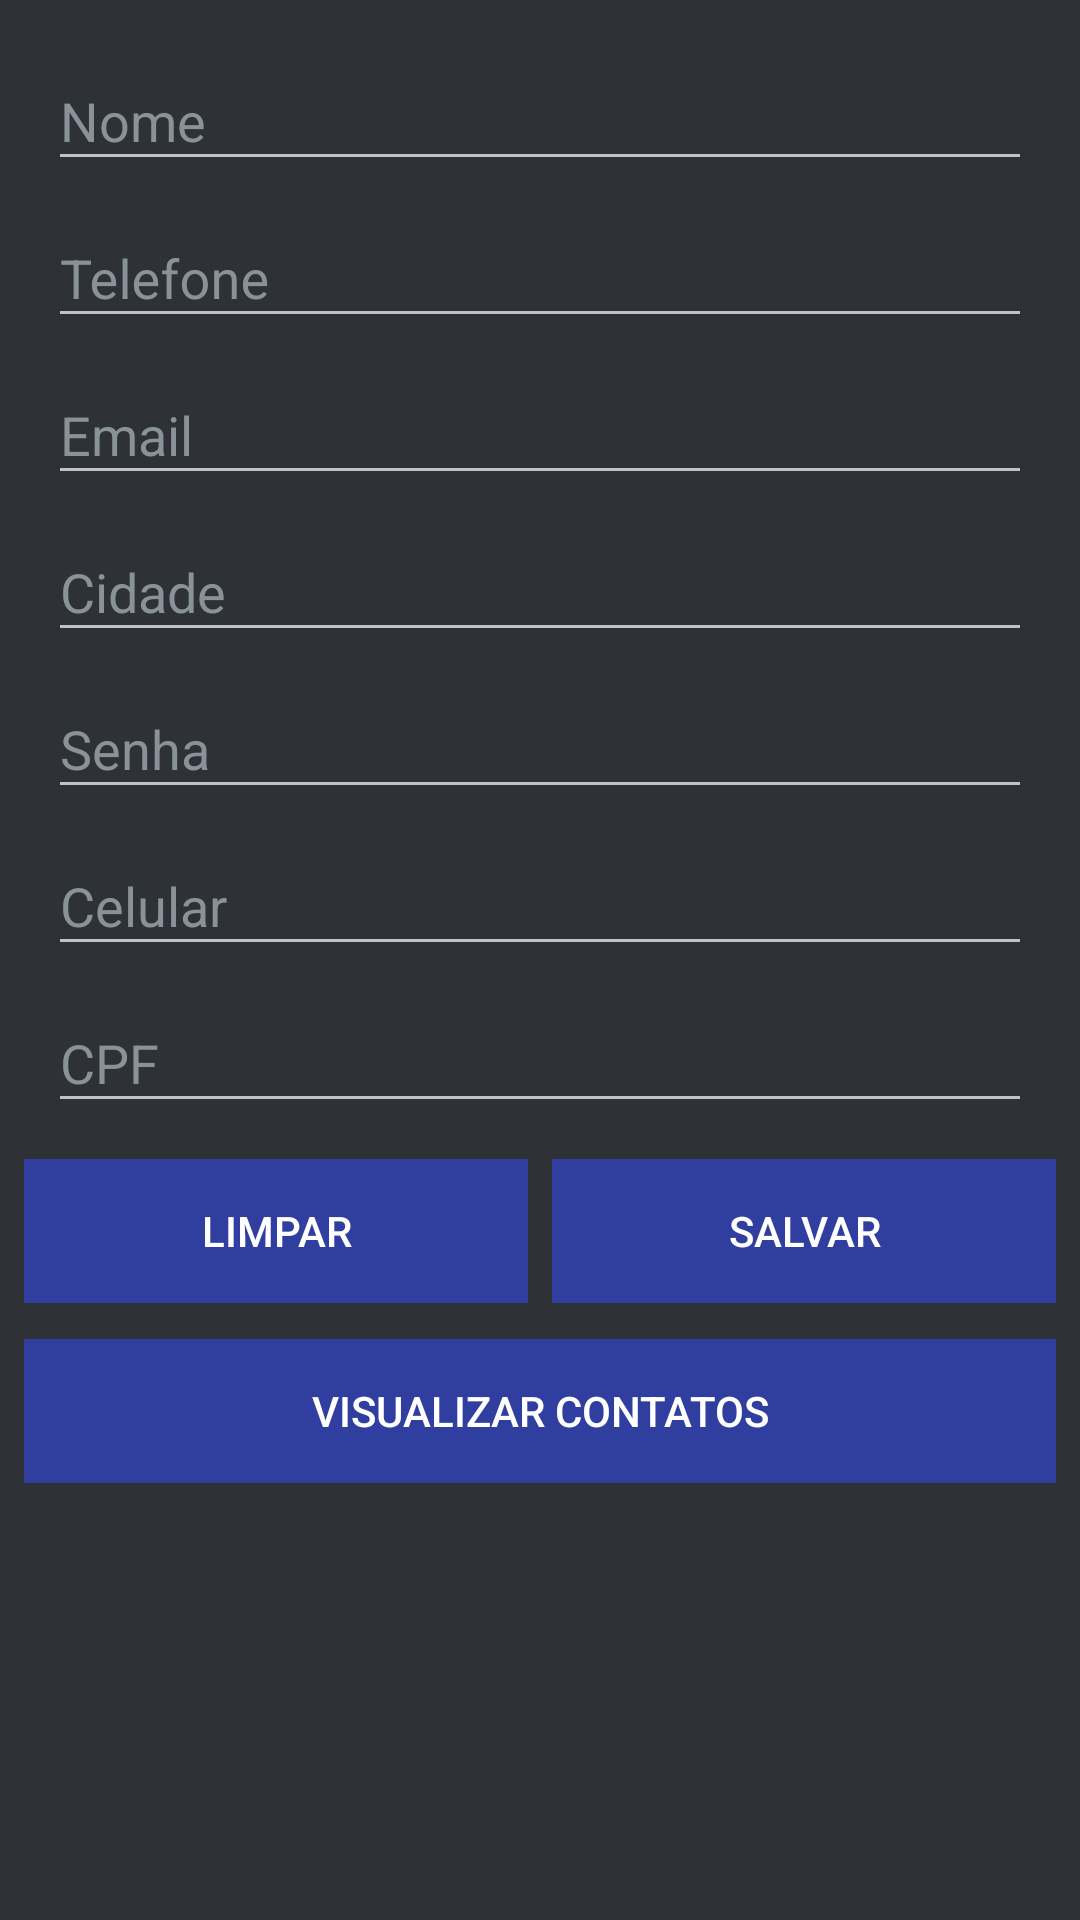

Reconstruct the res/layout file that produces this screen, plus the resources it refers to.
<!-- AndroidManifest.xml: activity theme AppTheme -->
<!-- res/layout/activity_main.xml -->
<?xml version="1.0" encoding="utf-8"?>
<ScrollView xmlns:android="http://schemas.android.com/apk/res/android"
    xmlns:app="http://schemas.android.com/apk/res-auto"
    xmlns:tools="http://schemas.android.com/tools"
    android:layout_width="match_parent"
    android:layout_height="match_parent"
    android:fillViewport="true">

    <android.support.constraint.ConstraintLayout
        android:id="@+id/main_activity"
        android:layout_width="match_parent"
        android:layout_height="wrap_content"
        android:background="@color/background"
        android:focusable="true"
        android:focusableInTouchMode="true"
        tools:context=".activity.MainActivity">

        <android.support.design.widget.TextInputLayout
            android:id="@+id/name_textInputLayout"
            android:layout_width="match_parent"
            android:layout_height="wrap_content"
            android:layout_marginEnd="8dp"
            android:layout_marginStart="8dp"
            android:layout_marginTop="8dp"
            android:textColorHint="@color/inputText"
            app:layout_constraintEnd_toEndOf="parent"
            app:layout_constraintStart_toStartOf="parent"
            app:layout_constraintTop_toTopOf="parent">

            <android.support.design.widget.TextInputEditText
                android:id="@+id/name_editText"
                android:layout_width="match_parent"
                android:layout_height="wrap_content"
                android:layout_marginEnd="8dp"
                android:layout_marginStart="8dp"
                android:layout_marginTop="8dp"
                android:ems="10"
                android:hint="@string/name"
                android:inputType="textPersonName"
                android:textColor="@color/white" />
        </android.support.design.widget.TextInputLayout>

        <android.support.design.widget.TextInputLayout
            android:id="@+id/phone_textInputLayout"
            android:layout_width="match_parent"
            android:layout_height="wrap_content"
            android:layout_marginEnd="8dp"
            android:layout_marginStart="8dp"
            android:textColorHint="@color/inputText"
            app:layout_constraintEnd_toEndOf="parent"
            app:layout_constraintStart_toStartOf="parent"
            app:layout_constraintTop_toBottomOf="@+id/name_textInputLayout">

            <android.support.design.widget.TextInputEditText
                android:id="@+id/phone_editText"
                android:layout_width="match_parent"
                android:layout_height="wrap_content"
                android:layout_marginEnd="8dp"
                android:layout_marginStart="8dp"
                android:layout_marginTop="8dp"
                android:ems="10"
                android:hint="@string/phone"
                android:inputType="phone"
                android:textColor="@color/white" />
        </android.support.design.widget.TextInputLayout>

        <android.support.design.widget.TextInputLayout
            android:id="@+id/email_textInputLayout"
            android:layout_width="match_parent"
            android:layout_height="wrap_content"
            android:layout_marginEnd="8dp"
            android:layout_marginStart="8dp"
            android:textColorHint="@color/inputText"
            app:layout_constraintEnd_toEndOf="parent"
            app:layout_constraintStart_toStartOf="parent"
            app:layout_constraintTop_toBottomOf="@+id/phone_textInputLayout">

            <android.support.design.widget.TextInputEditText
                android:id="@+id/email_editText"
                android:layout_width="match_parent"
                android:layout_height="wrap_content"
                android:layout_marginEnd="8dp"
                android:layout_marginStart="8dp"
                android:layout_marginTop="8dp"
                android:ems="10"
                android:hint="@string/email"
                android:inputType="textEmailAddress"
                android:textColor="@color/white" />
        </android.support.design.widget.TextInputLayout>

        <android.support.design.widget.TextInputLayout
            android:id="@+id/city_textInputLayout"
            android:layout_width="match_parent"
            android:layout_height="wrap_content"
            android:layout_marginEnd="8dp"
            android:layout_marginStart="8dp"
            android:textColorHint="@color/inputText"
            app:layout_constraintEnd_toEndOf="parent"
            app:layout_constraintStart_toStartOf="parent"
            app:layout_constraintTop_toBottomOf="@+id/email_textInputLayout">

            <android.support.design.widget.TextInputEditText
                android:id="@+id/city_editText"
                android:layout_width="match_parent"
                android:layout_height="wrap_content"
                android:layout_marginEnd="8dp"
                android:layout_marginStart="8dp"
                android:layout_marginTop="8dp"
                android:ems="10"
                android:hint="@string/city"
                android:inputType="textShortMessage"
                android:textColor="@color/white" />
        </android.support.design.widget.TextInputLayout>

        <android.support.design.widget.TextInputLayout
            android:id="@+id/password_textInputLayout"
            android:layout_width="match_parent"
            android:layout_height="wrap_content"
            android:layout_marginEnd="8dp"
            android:layout_marginStart="8dp"
            android:textColorHint="@color/inputText"
            app:layout_constraintEnd_toEndOf="parent"
            app:layout_constraintStart_toStartOf="parent"
            app:layout_constraintTop_toBottomOf="@+id/city_textInputLayout">

            <android.support.design.widget.TextInputEditText
                android:id="@+id/password_editText"
                android:layout_width="match_parent"
                android:layout_height="wrap_content"
                android:layout_marginEnd="8dp"
                android:layout_marginStart="8dp"
                android:layout_marginTop="8dp"
                android:ems="10"
                android:hint="@string/password"
                android:inputType="textPassword"
                android:textColor="@color/white" />

        </android.support.design.widget.TextInputLayout>

        <android.support.design.widget.TextInputLayout
            android:id="@+id/cellPhone_textInputLayout"
            android:layout_width="match_parent"
            android:layout_height="wrap_content"
            android:layout_marginEnd="8dp"
            android:layout_marginStart="8dp"
            android:textColorHint="@color/inputText"
            app:layout_constraintEnd_toEndOf="parent"
            app:layout_constraintStart_toStartOf="parent"
            app:layout_constraintTop_toBottomOf="@+id/password_textInputLayout">

            <android.support.design.widget.TextInputEditText
                android:id="@+id/cellPhone_editText"
                android:layout_width="match_parent"
                android:layout_height="wrap_content"
                android:layout_marginEnd="8dp"
                android:layout_marginStart="8dp"
                android:layout_marginTop="8dp"
                android:ems="10"
                android:hint="@string/cell_phone"
                android:inputType="phone"
                android:textColor="@color/white" />

        </android.support.design.widget.TextInputLayout>

        <android.support.design.widget.TextInputLayout
            android:id="@+id/cpf_textInputLayout"
            android:layout_width="match_parent"
            android:layout_height="wrap_content"
            android:layout_marginEnd="8dp"
            android:layout_marginStart="8dp"
            android:textColorHint="@color/inputText"
            app:layout_constraintEnd_toEndOf="parent"
            app:layout_constraintStart_toStartOf="parent"
            app:layout_constraintTop_toBottomOf="@+id/cellPhone_textInputLayout">

            <android.support.design.widget.TextInputEditText
                android:id="@+id/cpf_editText"
                android:layout_width="match_parent"
                android:layout_height="wrap_content"
                android:layout_marginEnd="8dp"
                android:layout_marginStart="8dp"
                android:layout_marginTop="8dp"
                android:ems="10"
                android:hint="@string/cpf"
                android:inputType="number"
                android:textColor="@color/white" />

        </android.support.design.widget.TextInputLayout>


        <Button
            android:id="@+id/clean_btn"
            style="?android:attr/buttonBarButtonStyle"
            android:layout_width="0dp"
            android:layout_height="wrap_content"
            android:layout_marginBottom="8dp"
            android:layout_marginEnd="4dp"
            android:layout_marginStart="8dp"
            android:layout_marginTop="8dp"
            android:background="@drawable/button_background"
            android:onClick="clear"
            android:text="@string/clear"
            android:textColor="@color/white"
            app:layout_constraintBottom_toTopOf="@+id/showContacts_btn"
            app:layout_constraintEnd_toStartOf="@+id/vertical_guideline"
            app:layout_constraintStart_toStartOf="parent"
            app:layout_constraintTop_toBottomOf="@+id/cpf_textInputLayout" />

        <android.support.constraint.Guideline
            android:id="@+id/vertical_guideline"
            android:layout_width="wrap_content"
            android:layout_height="wrap_content"
            android:layout_weight="1"
            android:orientation="vertical"
            app:layout_constraintGuide_percent="0.5" />

        <Button
            android:id="@+id/save_btn"
            style="?android:attr/buttonBarButtonStyle"
            android:layout_width="0dp"
            android:layout_height="wrap_content"
            android:layout_marginBottom="8dp"
            android:layout_marginEnd="8dp"
            android:layout_marginStart="4dp"
            android:layout_marginTop="8dp"
            android:layout_weight="1"
            android:background="@drawable/button_background"
            android:onClick="saveContact"
            android:text="@string/save"
            android:textColor="@color/white"
            app:layout_constraintBottom_toTopOf="@+id/showContacts_btn"
            app:layout_constraintEnd_toEndOf="parent"
            app:layout_constraintStart_toStartOf="@+id/vertical_guideline"
            app:layout_constraintTop_toBottomOf="@+id/cpf_textInputLayout" />

        <Button
            android:id="@+id/showContacts_btn"
            style="?android:attr/buttonBarButtonStyle"
            android:layout_width="0dp"
            android:layout_height="wrap_content"
            android:layout_marginEnd="8dp"
            android:layout_marginStart="8dp"
            android:layout_marginTop="72dp"
            android:background="@drawable/button_background"
            android:onClick="showContacts"
            android:text="@string/show_contacts"
            android:textColor="@color/white"
            app:layout_constraintEnd_toEndOf="parent"
            app:layout_constraintStart_toStartOf="parent"
            app:layout_constraintTop_toBottomOf="@+id/cpf_textInputLayout" />

    </android.support.constraint.ConstraintLayout>
</ScrollView>
<!-- resources referenced by this layout -->
<resources>
  <color name="background">#2e3237</color>
  <color name="inputText">#8a9299</color>
  <color name="white">#ffffff</color>
  <!-- drawable button_background (drawable) -->
  <?xml version="1.0" encoding="utf-8"?>
  <ripple xmlns:android="http://schemas.android.com/apk/res/android"
      android:color="@color/colorPrimary">
      <item android:id="@android:id/mask">
          <shape android:shape="rectangle">
              <solid android:color="@color/colorPrimaryDark" />
          </shape>
      </item>
  
      <item android:id="@android:id/background">
          <shape android:shape="rectangle">
              <gradient
                  android:angle="90"
                  android:endColor="@color/colorPrimaryDark"
                  android:startColor="@color/colorPrimaryDark"
                  android:type="linear" />
          </shape>
      </item>
  </ripple>
  <string name="cell_phone">Celular</string>
  <string name="city">Cidade</string>
  <string name="clear">Limpar</string>
  <string name="cpf">CPF</string>
  <string name="email">Email</string>
  <string name="name">Nome</string>
  <string name="password">Senha</string>
  <string name="phone">Telefone</string>
  <string name="save">Salvar</string>
  <string name="show_contacts">Visualizar Contatos</string>
  <style name="AppTheme" parent="Base.Theme.AppCompat">
          
         
      </style>
  <color name="colorPrimary">#3f51b5</color>
  <color name="colorPrimaryDark">#303f9f</color>
</resources>
